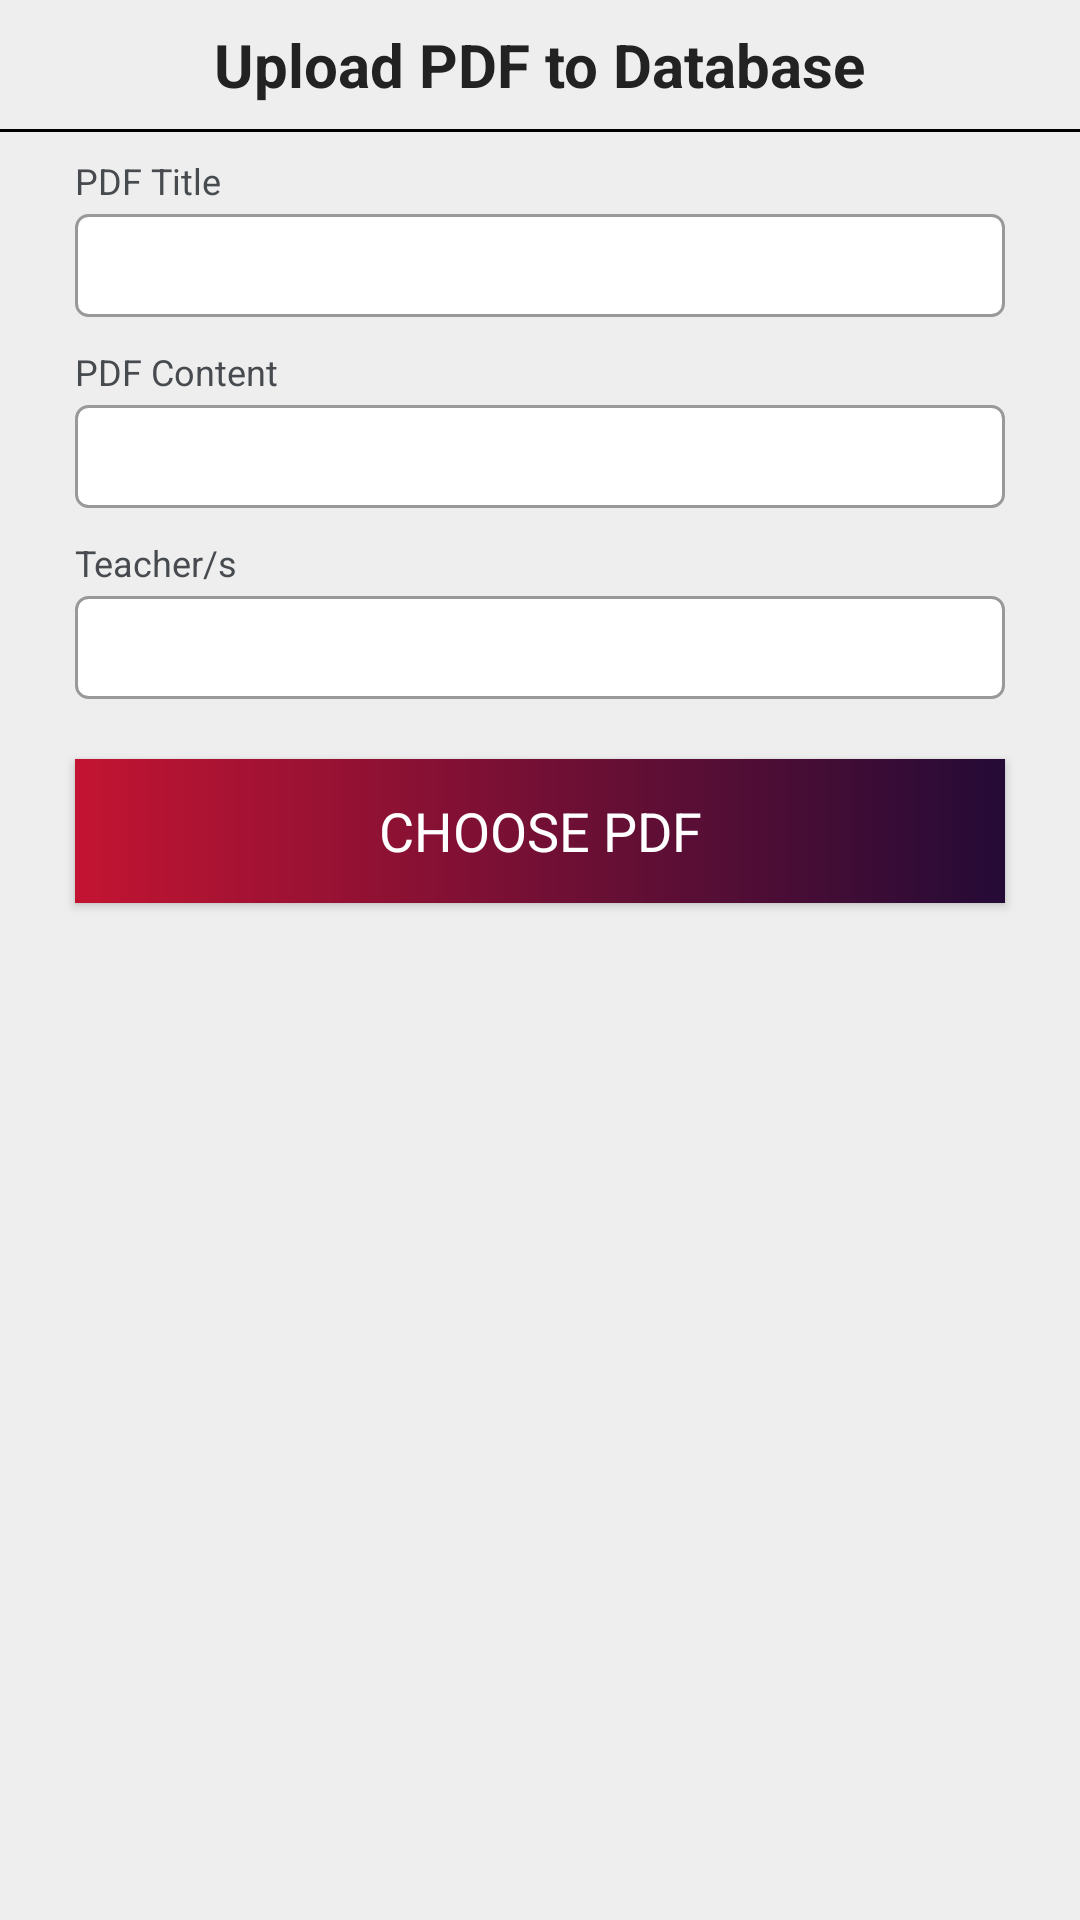

Android layout source for this screen:
<!-- AndroidManifest.xml: application theme AppTheme -->
<!-- res/layout/upload_pdf_popup.xml -->
<?xml version="1.0" encoding="utf-8"?>
<ScrollView xmlns:android="http://schemas.android.com/apk/res/android"
    android:layout_width="320dp"
    android:layout_height="wrap_content"
    android:background="#eee"
    android:layout_gravity="center">

    <LinearLayout
        android:orientation="vertical"
        android:layout_width="match_parent"
        android:layout_height="wrap_content">

        <LinearLayout
            android:visibility="visible"
            android:id="@+id/upload_pdf_layout"
            android:orientation="vertical"
            android:layout_width="match_parent"
            android:layout_height="wrap_content">

            <TextView
                android:layout_margin="8dp"
                android:layout_width="wrap_content"
                android:layout_height="wrap_content"
                android:layout_gravity="center_horizontal"
                android:text="Upload PDF to Database"
                android:id="@+id/edit_notification_title_bar"
                android:textColor="#222"
                android:layout_marginTop="2dp"
                android:textSize="20sp"
                android:textStyle="bold" />

            <View
                android:background="#000"
                android:layout_width="match_parent"
                android:layout_height="1dp" />

            <TextView
                android:layout_marginStart="25dp"
                android:layout_marginEnd="25dp"
                android:layout_marginTop="8dp"
                android:textSize="12sp"
                android:layout_width="wrap_content"
                android:typeface="sans"
                android:layout_height="wrap_content"
                android:text="PDF Title"
                android:textColor="#474B4F"
                />

            <EditText
                android:layout_marginTop="3dp"
                android:typeface="sans"
                android:layout_marginStart="25dp"
                android:layout_marginEnd="25dp"
                android:id="@+id/pdf_title_new"
                android:layout_width="match_parent"
                android:layout_height="wrap_content"
                android:background="@drawable/edittext_background"
                android:padding="5dp"/>

            <TextView
                android:layout_marginStart="25dp"
                android:layout_marginEnd="25dp"
                android:layout_marginTop="10dp"
                android:textSize="12sp"
                android:layout_width="wrap_content"
                android:typeface="sans"
                android:layout_height="wrap_content"
                android:text="PDF Content"
                android:textColor="#474B4F"
                />

            <EditText
                android:layout_marginTop="3dp"
                android:typeface="sans"
                android:layout_marginStart="25dp"
                android:layout_marginEnd="25dp"
                android:id="@+id/pdf_content_new"
                android:layout_width="match_parent"
                android:layout_height="wrap_content"
                android:background="@drawable/edittext_background"
                android:padding="5dp"/>

            <TextView
                android:layout_marginStart="25dp"
                android:layout_marginEnd="25dp"
                android:layout_marginTop="10dp"
                android:textSize="12sp"
                android:layout_width="wrap_content"
                android:typeface="sans"
                android:layout_height="wrap_content"
                android:text="Teacher/s"
                android:textColor="#474B4F"
                />

            <EditText
                android:layout_marginTop="3dp"
                android:typeface="sans"
                android:layout_marginStart="25dp"
                android:layout_marginEnd="25dp"
                android:id="@+id/pdf_teacher_new"
                android:layout_width="match_parent"
                android:layout_height="wrap_content"
                android:background="@drawable/edittext_background"
                android:padding="5dp"/>


            <Button
                android:typeface="sans"
                android:background="@drawable/gradient_main"
                android:textColor="#fff"
                android:textSize="18sp"
                android:id="@+id/pdf_picker"
                android:layout_marginTop="20dp"
                android:layout_marginEnd="25dp"
                android:layout_marginStart="25dp"
                android:layout_width="match_parent"
                android:layout_height="wrap_content"
                android:layout_marginBottom="15dp"
                android:text="Choose PDF"
                />

            <TextView
                android:id="@+id/upload_pdf_name"
                android:layout_gravity="center"
                android:visibility="gone"
                android:layout_marginStart="25dp"
                android:layout_marginEnd="25dp"
                android:layout_marginTop="10dp"
                android:textSize="15sp"
                android:textAlignment="center"
                android:layout_width="wrap_content"
                android:typeface="sans"
                android:layout_height="wrap_content"
                android:text=""
                android:textColor="#474B4F"
                />
            <Button
                android:typeface="sans"
                android:background="@drawable/gradient_button_main"
                android:textColor="#fff"
                android:textSize="18sp"
                android:visibility="gone"
                android:id="@+id/upload_pdf_button"
                android:layout_marginTop="10dp"
                android:layout_marginEnd="25dp"
                android:layout_marginStart="25dp"
                android:layout_width="match_parent"
                android:layout_height="wrap_content"
                android:layout_marginBottom="15dp"
                android:text="Upload PDF"
                />

            <RelativeLayout
                android:layout_marginTop="10dp"
                android:layout_marginBottom="10dp"
                android:visibility="gone"
                android:id="@+id/progress_bar_view"
                android:layout_width="match_parent"
                android:layout_height="wrap_content">

                <ProgressBar
                    android:id="@+id/RAND_3"
                    style="?android:attr/progressBarStyleHorizontal"
                    android:layout_centerHorizontal="true"
                    android:layout_width="250dp"
                    android:layout_height="wrap_content" />

            </RelativeLayout>

        </LinearLayout>

        <LinearLayout
            android:visibility="gone"
            android:layout_width="match_parent"
            android:layout_height="wrap_content"
            android:orientation="vertical"
            android:id="@+id/pdf_uploaded_success">

            <RelativeLayout
                android:layout_width="match_parent"
                android:layout_height="wrap_content">

                <ImageView
                    android:layout_marginTop="15dp"
                    android:id="@+id/success_image"
                    android:layout_width="100dp"
                    android:layout_height="100dp"
                    android:src="@drawable/check"
                    android:layout_centerHorizontal="true" />

                <TextView
                    android:layout_centerHorizontal="true"
                    android:layout_below="@+id/success_image"
                    android:layout_margin="8dp"
                    android:layout_width="wrap_content"
                    android:layout_height="wrap_content"
                    android:layout_gravity="center_horizontal"
                    android:text="PDF Uploaded!"
                    android:textColor="#222"
                    android:id="@+id/RAND_1"
                    android:layout_marginTop="2dp"
                    android:textSize="20sp"
                    android:textStyle="bold" />

                <Button
                    android:layout_below="@+id/RAND_1"
                    android:typeface="sans"
                    android:background="@drawable/gradient_button_main"
                    android:textColor="#fff"
                    android:textSize="18sp"
                    android:id="@+id/continue_button_pdf_uploaded"
                    android:layout_marginTop="10dp"
                    android:layout_marginEnd="25dp"
                    android:layout_marginStart="25dp"
                    android:layout_width="match_parent"
                    android:layout_height="wrap_content"
                    android:layout_marginBottom="15dp"
                    android:text="Continue"
                    />

            </RelativeLayout>

        </LinearLayout>

    </LinearLayout>
</ScrollView>
<!-- resources referenced by this layout -->
<resources>
  <!-- drawable edittext_background (drawable-v24) -->
  <shape xmlns:android="http://schemas.android.com/apk/res/android">
      <solid android:color="#fff"/>
      <stroke android:color="#999999"
          android:width="1dp"
          />
      <corners android:radius="4dp"/>
  </shape>
  <!-- drawable gradient_button_main (drawable-v24) -->
  <?xml version="1.0" encoding="utf-8"?>
  <shape xmlns:android="http://schemas.android.com/apk/res/android"
      android:shape="rectangle">
      <gradient
          android:startColor="#c31432"
          android:endColor="#240b36"
          android:angle="0"/>
      <corners
          android:radius="15dp"/>
  </shape>
  <!-- drawable gradient_main (drawable) -->
  <?xml version="1.0" encoding="utf-8"?>
  <shape xmlns:android="http://schemas.android.com/apk/res/android"
      android:shape="rectangle">
      <gradient
          android:startColor="#0072ff"
          android:endColor="#00c6ff"
          android:angle="0"/>
      <corners
          android:radius="15dp"/>
  </shape>
  <style name="AppTheme" parent="Theme.AppCompat.Light.DarkActionBar">
          
          <item name="colorPrimary">@color/colorPrimary</item>
          <item name="colorPrimaryDark">@color/colorPrimaryDark</item>
          <item name="colorAccent">@color/colorAccent</item>
      </style>
  <color name="colorPrimary">#610B38</color>
  <color name="colorPrimaryDark">#610B38</color>
  <color name="colorAccent">#610B38</color>
</resources>
